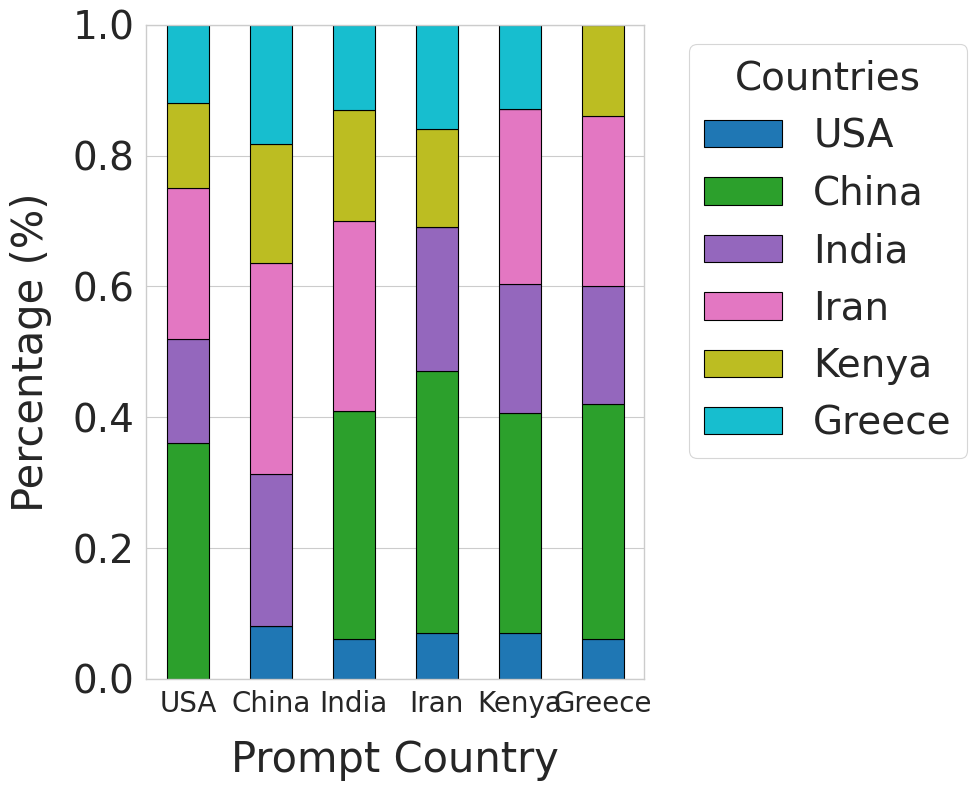

This figure's Python source: (Note: this script raises an exception after producing the figure.)
import matplotlib.pyplot as plt
import seaborn as sns
import pandas as pd

sns.set_style("whitegrid")
sns.set_context("paper")

og_data = {
    "Prompt": [
        "USA",
        "USA",
        "USA",
        "China",
        "China",
        "China",
        "India",
        "India",
        "India",
        "Iran",
        "Iran",
        "Iran",
        "Kenya",
        "Kenya",
        "Kenya",
        "Greece",
        "Greece",
        "Greece",
    ],
    "Size": [7, 13, 70, 7, 13, 70, 7, 13, 70, 7, 13, 70, 7, 13, 70, 7, 13, 70],
    "USA": [
        0.0,
        0.0,
        0.0,
        0.1,
        0.09,
        0.08,
        0.07,
        0.07,
        0.06,
        0.09,
        0.08,
        0.07,
        0.08,
        0.08,
        0.07,
        0.08,
        0.07,
        0.06,
    ],
    "China": [
        0.36,
        0.33,
        0.36,
        0.0,
        0.0,
        0.0,
        0.37,
        0.33,
        0.35,
        0.40,
        0.37,
        0.40,
        0.37,
        0.34,
        0.34,
        0.37,
        0.33,
        0.36,
    ],
    "India": [
        0.17,
        0.18,
        0.16,
        0.24,
        0.25,
        0.23,
        0.0,
        0.0,
        0.0,
        0.21,
        0.24,
        0.22,
        0.19,
        0.21,
        0.20,
        0.18,
        0.20,
        0.18,
    ],
    "Iran": [
        0.22,
        0.22,
        0.23,
        0.27,
        0.29,
        0.32,
        0.24,
        0.27,
        0.29,
        0.0,
        0.0,
        0.0,
        0.23,
        0.25,
        0.27,
        0.22,
        0.23,
        0.26,
    ],
    "Kenya": [
        0.14,
        0.15,
        0.13,
        0.22,
        0.21,
        0.18,
        0.18,
        0.19,
        0.17,
        0.16,
        0.17,
        0.15,
        0.0,
        0.0,
        0.0,
        0.15,
        0.16,
        0.14,
    ],
    "Greece": [
        0.12,
        0.12,
        0.12,
        0.17,
        0.16,
        0.18,
        0.14,
        0.13,
        0.13,
        0.14,
        0.14,
        0.16,
        0.13,
        0.13,
        0.13,
        0.0,
        0.0,
        0.0,
    ],
}

df_original = pd.DataFrame(og_data)

# Extracting data for size 70
df_size_70_manual = (
    df_original[df_original["Size"] == 70].drop("Size", axis=1).set_index("Prompt")
)

# Data preparation
data_size_70 = df_size_70_manual.reset_index()
data_size_70_melted = data_size_70.melt(
    id_vars="Prompt", var_name="Target Country", value_name="Value"
)

# Preparing data for a 100% stacked bar chart
stacked_data = df_size_70_manual.apply(lambda x: x / x.sum(), axis=1)

# Plotting a 100% Stacked Bar Chart
cmap = "tab10"
ax = stacked_data.plot(
    kind="bar", stacked=True, colormap=cmap, figsize=(10, 8), edgecolor="black"
)

plt.xlabel("Prompt Country", fontsize=30, labelpad=15)
plt.ylabel("Percentage (%)", fontsize=30, labelpad=15)
plt.xticks(rotation=0, fontsize=20)
plt.yticks(fontsize=28)
plt.legend(
    title="Countries",
    bbox_to_anchor=(1.05, 1),
    loc="upper left",
    fontsize=28,
    title_fontsize=28,
)
ax.yaxis.grid(True)  # Adding horizontal gridlines for better readability
ax.set_axisbelow(True)  # Ensure gridlines are behind the bars

plt.tight_layout()
plt.show()
ax.figure.savefig("../../figs/rq3_2_70.pdf", bbox_inches="tight", dpi=600)
